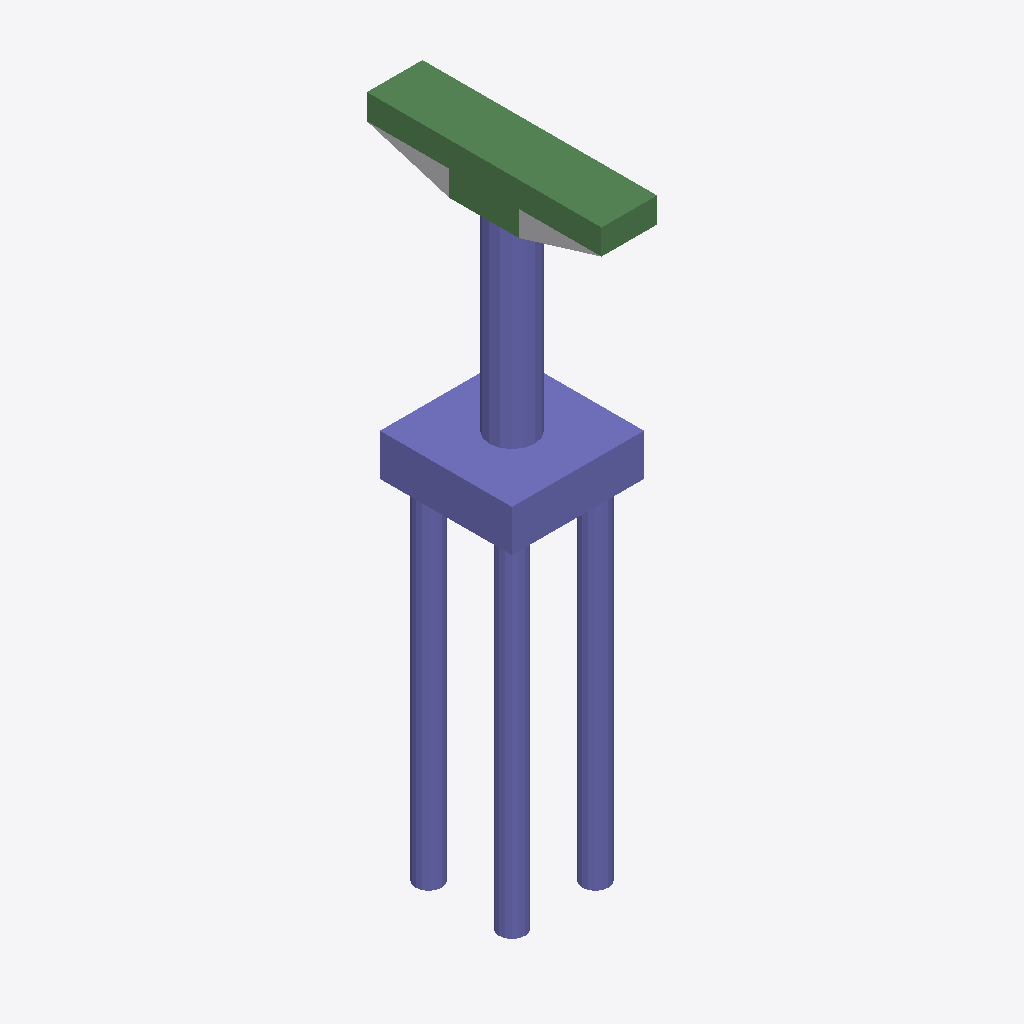
Isometric view of an IFC building model (IFC-SPF (STEP), schema IFC4, length unit foot), seen from the south-west, elements coloured by IFC class: 32 columns (violet), 6 beams (green), 1 other element (light grey).
Extent 3.8 m × 6.8 m × 18.4 m (x, y, z). Storeys (2): L1 at 0.00 m; L2 at 3.66 m. Elements (49): 42 IfcColumn, 6 IfcBeam, 1 IfcBuildingElementProxy.

HEADER;
FILE_DESCRIPTION(('ViewDefinition [ReferenceView_V1.2]','RevitIdentifiers [ContentGUID: 80d17bbd-9487-40ce-8cf2-cdbc495f1d89, VersionGUID: 64c871d7-77e4-4024-a210-0f41dc51ac2e, NumberOfSaves: 0]','CoordinateReference [CoordinateBase: Shared Coordinates]','ExchangeRequirement [Structural]'),'2;1');
FILE_NAME('M_20_2L_NF_P_Sub_updated.ifc','2026-06-12T15:38:34+05:30',(''),(''),'ODA SDAI 25.12','Autodesk - Revit 27.0.20.10 (ENU) - 27.0.20.10','');
FILE_SCHEMA(('IFC4'));
ENDSEC;
DATA;
#27=IFCPROJECT('20qNkzb8T0pepopRoseE9v',#6,'Project Number',$,$,'Project Name','Project Status',(#22),#2338);
#41=IFCSITE('20qNkzb8T0pepopRoseE9x',#6,'The site:1246137',$,$,#40,$,$,.ELEMENT.,(42,21,31,401672),(-71,-3,-24,-345703),0.0,$,$);
#31=IFCBUILDING('20qNkzb8T0pepopRoseE9u',#6,'Building Name',$,$,#30,$,'Building Name',.ELEMENT.,$,$,#28);
#34=IFCBUILDINGSTOREY('2JF4e6axWHqu3u0C1FZlmi',#6,'L1',$,$,#33,$,'L1',.ELEMENT.,0.0);
#38=IFCBUILDINGSTOREY('1ZGO8hrFCHqw0v0026FpFv',#6,'L2',$,$,#37,$,'L2',.ELEMENT.,12.0);
#1196=IFCCOLUMN('1ao77NT_H09A8G3q7SGg$z',#6,'Column#61',$,$,#1195,#1192,'1246163',.NOTDEFINED.);
#1889=IFCCOLUMN('1ao77NT_H09A8G3q7SGg$C',#6,'Column#9',$,$,#1888,#1885,'1246178',.NOTDEFINED.);
#668=IFCBEAM('1ao77NT_H09A8G3q7SGg$f',#6,'Beam#54',$,$,#667,#664,'1246151',.NOTDEFINED.);
#2018=IFCBEAM('1ao77NT_H09A8G3q7SGg$B',#6,'Beam#57',$,$,#2017,#2014,'1246181',.NOTDEFINED.);
#703=IFCBEAM('1ao77NT_H09A8G3q7SGg$c',#6,'Beam#53',$,$,#702,#699,'1246152',.NOTDEFINED.);
#1372=IFCBEAM('1ao77NT_H09A8G3q7SGg$v',#6,'Beam#52',$,$,#1371,#1368,'1246167',.NOTDEFINED.);
#586=IFCBEAM('1ao77NT_H09A8G3q7SGg$h',#6,'Beam#59',$,$,#585,#582,'1246149',.NOTDEFINED.);
#76=IFCBUILDINGELEMENTPROXY('1ao77NT_H09A8G3q7SGgvz',#6,'Structural Framing 1:Structural Framing 1:1245779',$,$,#75,#73,'1245779',.NOTDEFINED.);
#926=IFCBEAM('1ao77NT_H09A8G3q7SGg$Z',#6,'Beam#56',$,$,#925,#922,'1246157',.NOTDEFINED.);
#222=IFCCOLUMN('1ao77NT_H09A8G3q7SGg_J',#6,'Column#32',$,$,#221,#218,'1246141',.NOTDEFINED.);
#457=IFCCOLUMN('1ao77NT_H09A8G3q7SGg$i',#6,'Column#44',$,$,#456,#453,'1246146',.NOTDEFINED.);
#1161=IFCCOLUMN('1ao77NT_H09A8G3q7SGg$y',#6,'Column#46',$,$,#1160,#1157,'1246162',.NOTDEFINED.);
#1983=IFCCOLUMN('1ao77NT_H09A8G3q7SGg$A',#6,'Column#34',$,$,#1982,#1979,'1246180',.NOTDEFINED.);
#1290=IFCCOLUMN('1ao77NT_H09A8G3q7SGg$x',#6,'Column#30',$,$,#1289,#1286,'1246165',.NOTDEFINED.);
#1607=IFCCOLUMN('1ao77NT_H09A8G3q7SGg$o',#6,'Column#28',$,$,#1606,#1603,'1246172',.NOTDEFINED.);
#633=IFCCOLUMN('1ao77NT_H09A8G3q7SGg$e',#6,'Column#26',$,$,#632,#629,'1246150',.NOTDEFINED.);
#891=IFCCOLUMN('1ao77NT_H09A8G3q7SGg$Y',#6,'Column#24',$,$,#890,#887,'1246156',.NOTDEFINED.);
#269=IFCCOLUMN('1ao77NT_H09A8G3q7SGg_G',#6,'Column#40',$,$,#268,#265,'1246142',.NOTDEFINED.);
#844=IFCCOLUMN('1ao77NT_H09A8G3q7SGg$b',#6,'Column#42',$,$,#843,#840,'1246155',.NOTDEFINED.);
#1020=IFCCOLUMN('1ao77NT_H09A8G3q7SGg$X',#6,'Column#22',$,$,#1019,#1016,'1246159',.NOTDEFINED.);
#1337=IFCCOLUMN('1ao77NT_H09A8G3q7SGg$u',#6,'Column#50',$,$,#1336,#1333,'1246166',.NOTDEFINED.);
#2065=IFCCOLUMN('1ao77NT_H09A8G3q7SGg$8',#6,'Column#48',$,$,#2064,#2061,'1246182',.NOTDEFINED.);
#2206=IFCCOLUMN('1ao77NT_H09A8G3q7SGg$7',#6,'Column#20',$,$,#2205,#2202,'1246185',.NOTDEFINED.);
#175=IFCCOLUMN('1ao77NT_H09A8G3q7SGg_I',#6,'Column#16',$,$,#174,#171,'1246140',.NOTDEFINED.);
#316=IFCCOLUMN('1ao77NT_H09A8G3q7SGg_H',#6,'Column#36',$,$,#315,#312,'1246143',.NOTDEFINED.);
#1795=IFCCOLUMN('1ao77NT_H09A8G3q7SGg$E',#6,'Column#18',$,$,#1794,#1791,'1246176',.NOTDEFINED.);
#1936=IFCCOLUMN('1ao77NT_H09A8G3q7SGg$D',#6,'Column#38',$,$,#1935,#1932,'1246179',.NOTDEFINED.);
#127=IFCCOLUMN('1ao77NT_H09A8G3q7SGg_L',#6,'Column#49',$,$,#126,#123,'1246139',.NOTDEFINED.);
#410=IFCCOLUMN('1ao77NT_H09A8G3q7SGg$l',#6,'Column#45',$,$,#409,#406,'1246145',.NOTDEFINED.);
#504=IFCCOLUMN('1ao77NT_H09A8G3q7SGg$j',#6,'Column#21',$,$,#503,#500,'1246147',.NOTDEFINED.);
#750=IFCCOLUMN('1ao77NT_H09A8G3q7SGg$d',#6,'Column#33',$,$,#749,#746,'1246153',.NOTDEFINED.);
#1419=IFCCOLUMN('1ao77NT_H09A8G3q7SGg$s',#6,'Column#41',$,$,#1418,#1415,'1246168',.NOTDEFINED.);
#2253=IFCCOLUMN('1ao77NT_H09A8G3q7SGg$4',#6,'Column#17',$,$,#2252,#2249,'1246186',.NOTDEFINED.);
#1067=IFCCOLUMN('1ao77NT_H09A8G3q7SGg$_',#6,'Column#29',$,$,#1066,#1063,'1246160',.NOTDEFINED.);
#1243=IFCCOLUMN('1ao77NT_H09A8G3q7SGg$w',#6,'Column#37',$,$,#1242,#1239,'1246164',.NOTDEFINED.);
#1513=IFCCOLUMN('1ao77NT_H09A8G3q7SGg$q',#6,'Column#25',$,$,#1512,#1509,'1246170',.NOTDEFINED.);
#1748=IFCCOLUMN('1ao77NT_H09A8G3q7SGg$n',#6,'Column#13',$,$,#1747,#1744,'1246175',.NOTDEFINED.);
#1114=IFCCOLUMN('1ao77NT_H09A8G3q7SGg$$',#6,'Column#14',$,$,#1113,#1110,'1246161',.NOTDEFINED.);
#1560=IFCCOLUMN('1ao77NT_H09A8G3q7SGg$r',#6,'Column#12',$,$,#1559,#1556,'1246171',.NOTDEFINED.);
ENDSEC;
